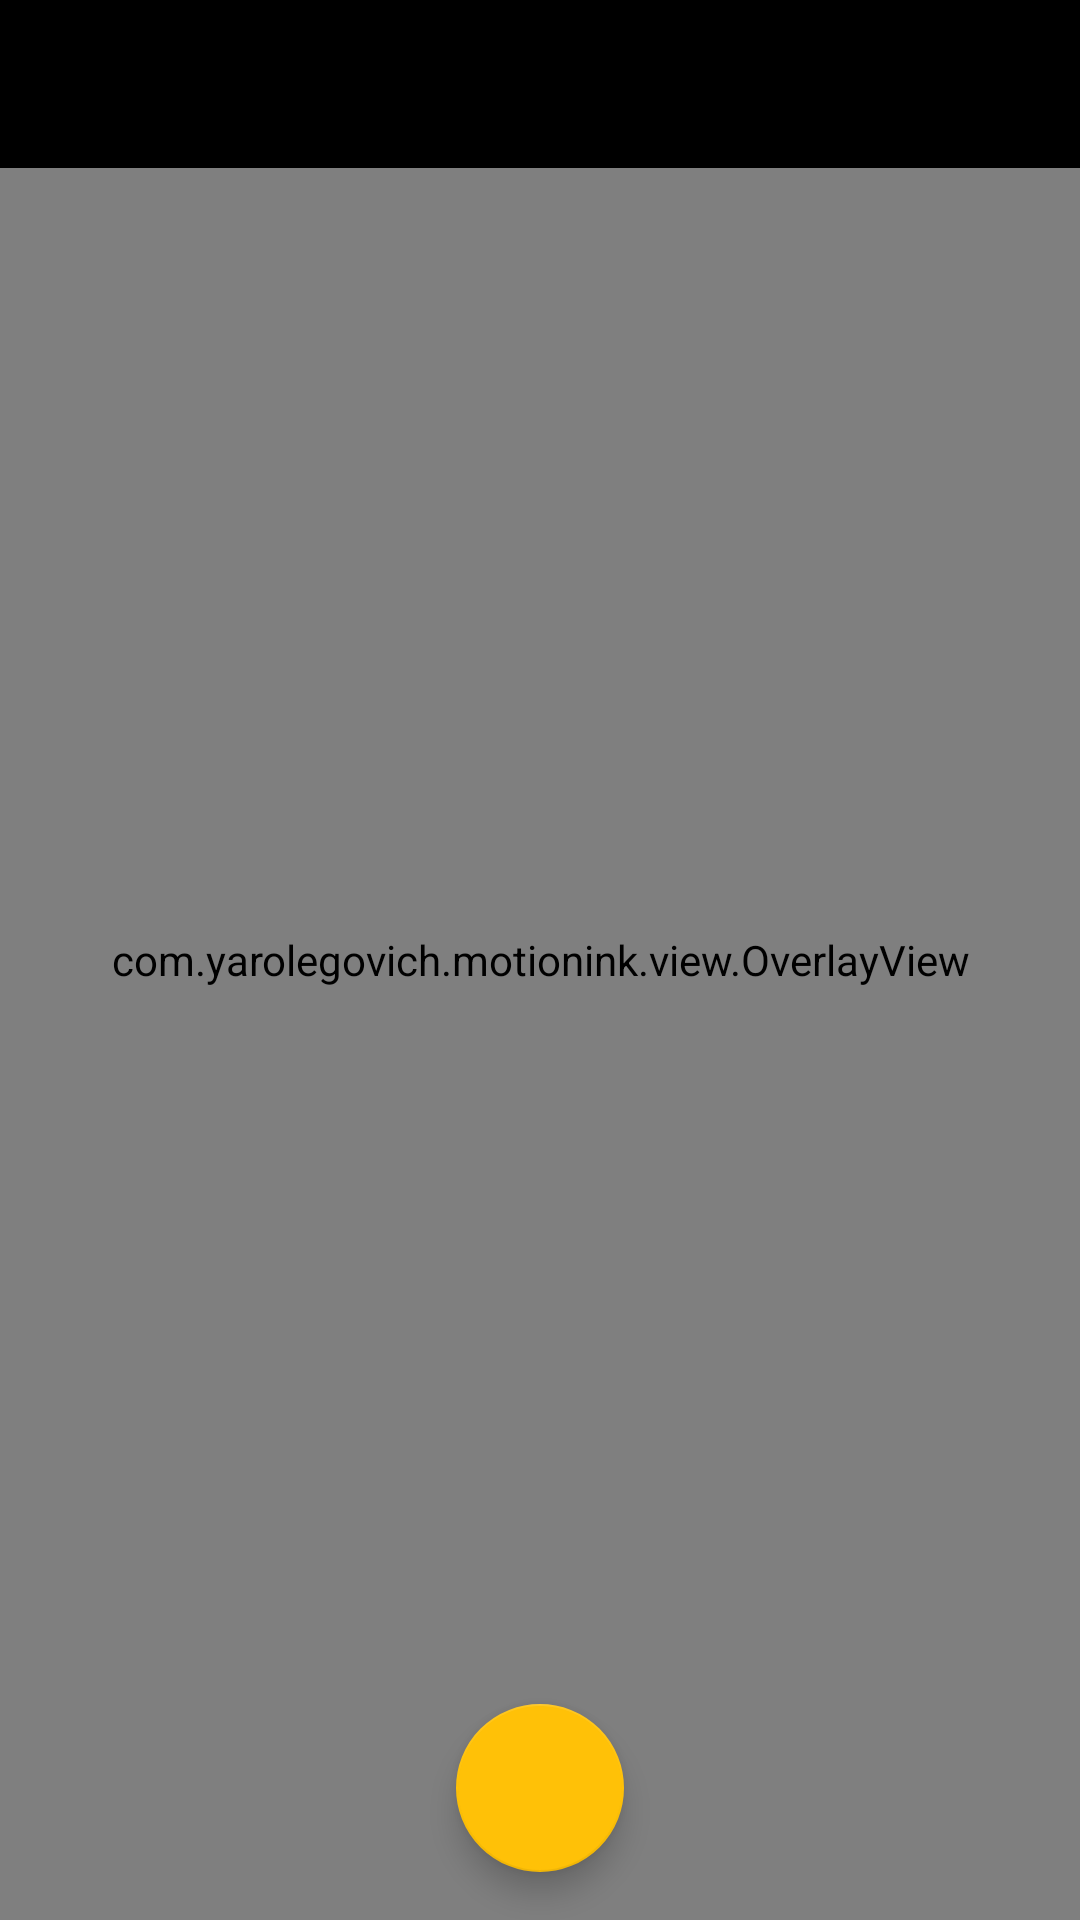

The Android layout XML behind this screen, and the referenced resources:
<!-- AndroidManifest.xml: application theme AppTheme -->
<!-- res/layout/activity_camera.xml -->
<?xml version="1.0" encoding="utf-8"?>
<FrameLayout xmlns:android="http://schemas.android.com/apk/res/android"
    android:layout_width="match_parent"
    android:layout_height="match_parent">

    <TextureView
        android:id="@+id/camera_preview"
        android:layout_width="match_parent"
        android:layout_height="match_parent" />

    <com.yarolegovich.motionink.view.OverlayView
        android:id="@+id/overlay"
        android:layout_width="match_parent"
        android:layout_height="match_parent" />

    <android.support.design.widget.FloatingActionButton
        android:id="@+id/fab"
        android:src="@drawable/ic_camera_alt_white_24dp"
        android:layout_width="wrap_content"
        android:layout_height="wrap_content"
        android:layout_gravity="center_horizontal|bottom"
        android:layout_marginBottom="16dp"/>

    <include layout="@layout/toolbar"/>

</FrameLayout>
<!-- res/layout/toolbar.xml (included above) -->
<?xml version="1.0" encoding="utf-8"?>
<android.support.v7.widget.Toolbar
    xmlns:android="http://schemas.android.com/apk/res/android"
    xmlns:app="http://schemas.android.com/apk/res-auto"
    android:id="@+id/toolbar"
    android:layout_width="match_parent"
    android:layout_height="?attr/actionBarSize"
    android:gravity="center_vertical"
    android:background="#000"
    android:theme="@style/ThemeOverlay.AppCompat.Dark.ActionBar"
    app:popupTheme="@style/ThemeOverlay.AppCompat.Light"/>
<!-- resources referenced by this layout -->
<resources>
  <style name="AppTheme" parent="Theme.AppCompat.Light.NoActionBar">
          
          <item name="colorPrimary">@color/colorPrimary</item>
          <item name="colorPrimaryDark">@color/colorPrimaryDark</item>
          <item name="colorAccent">@color/colorAccent</item>
          <item name="android:windowContentTransitions">true</item>
      </style>
  <color name="colorPrimary">#009688</color>
  <color name="colorPrimaryDark">#00796B</color>
  <color name="colorAccent">#FFC107</color>
</resources>
